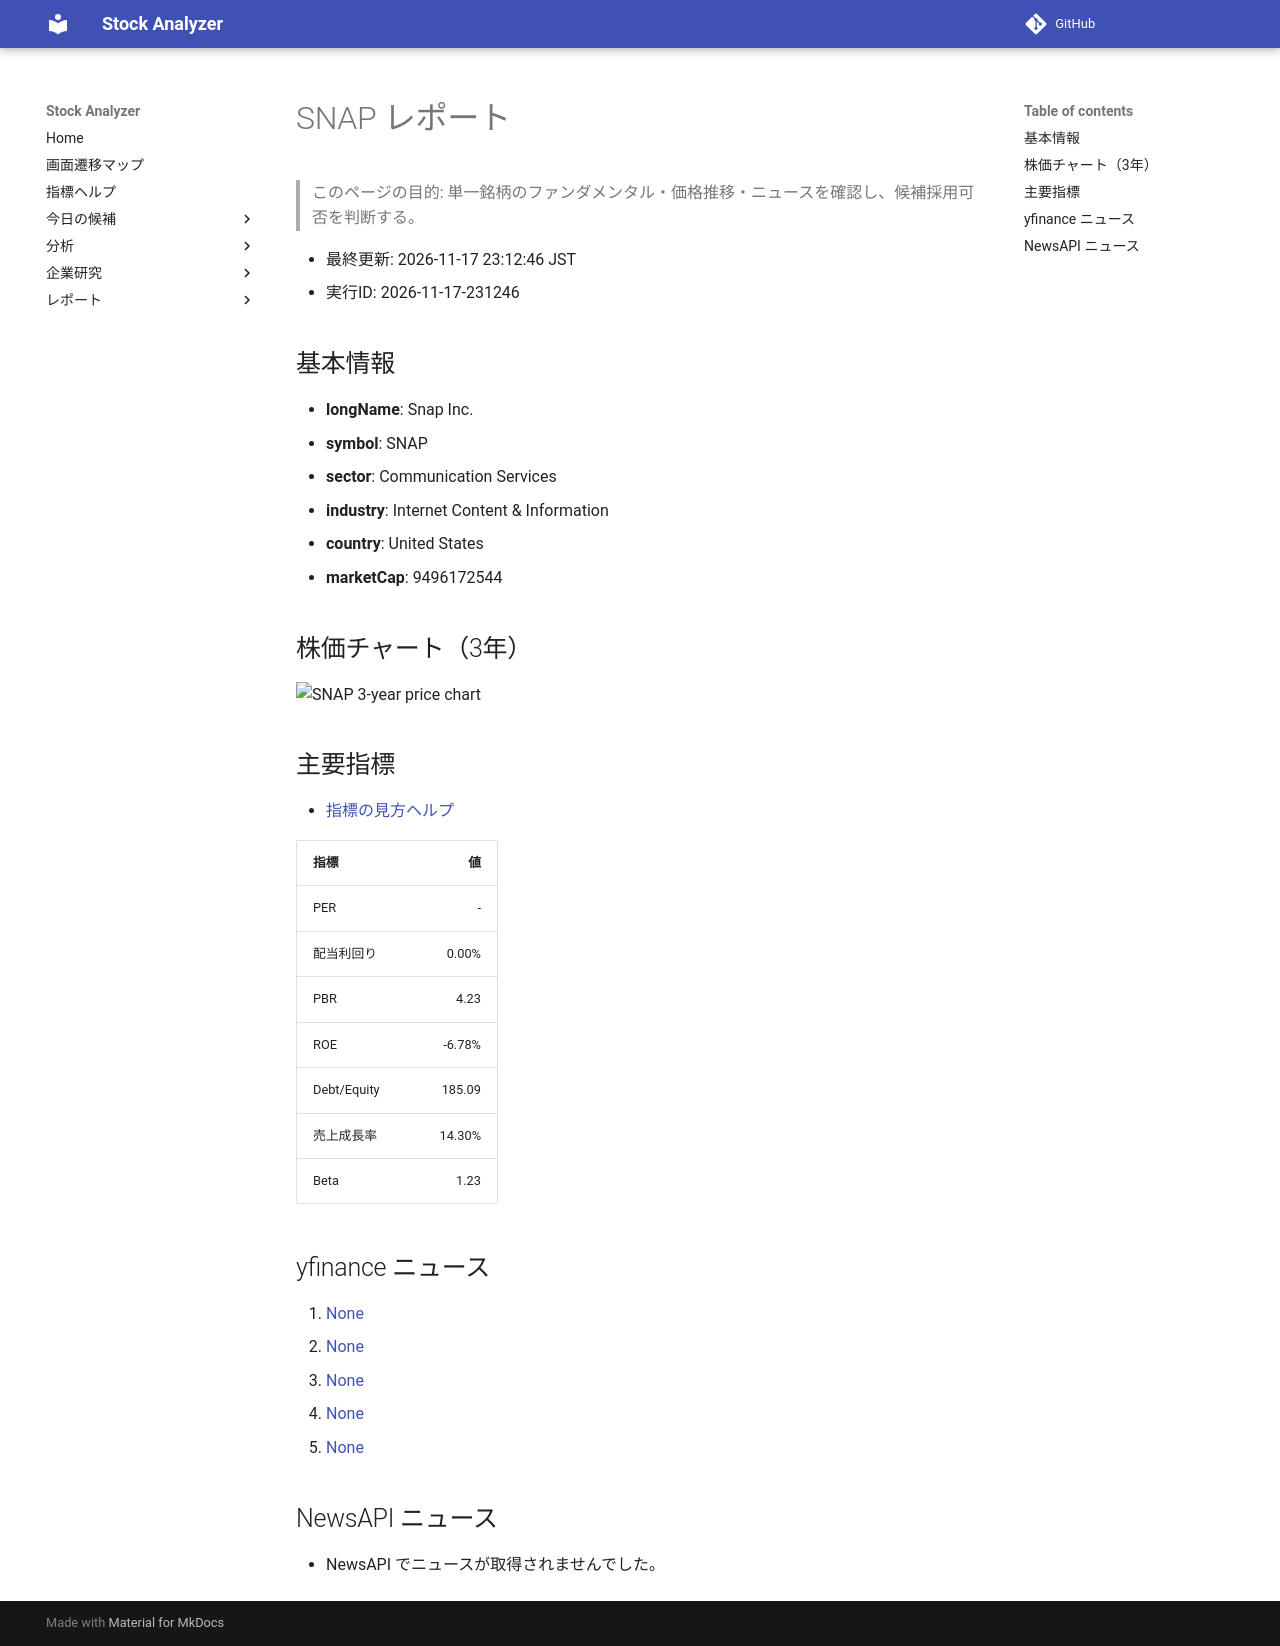

repository: Yumi-note/Making-APP · page: stocks/2026-11-17/231246/SNAP/index.html · generator: mkdocs

# SNAP レポート

> このページの目的: 単一銘柄のファンダメンタル・価格推移・ニュースを確認し、候補採用可否を判断する。

- 最終更新: 2026-11-17 23:12:46 JST
- 実行ID: 2026-11-17-231246

## 基本情報

- **longName**: Snap Inc.
- **symbol**: SNAP
- **sector**: Communication Services
- **industry**: Internet Content & Information
- **country**: United States
- **marketCap**: 9496172544

## 株価チャート（3年）

![SNAP 3-year price chart](SNAP_3y.png)

## 主要指標

- [指標の見方ヘルプ](../../../../indicators.md)

| 指標 | 値 |
|---|---:|
| PER | - |
| 配当利回り | 0.00% |
| PBR | 4.23 |
| ROE | -6.78% |
| Debt/Equity | 185.09 |
| 売上成長率 | 14.30% |
| Beta | 1.23 |

## yfinance ニュース

1. [None](None)
2. [None](None)
3. [None](None)
4. [None](None)
5. [None](None)

## NewsAPI ニュース

- NewsAPI でニュースが取得されませんでした。
